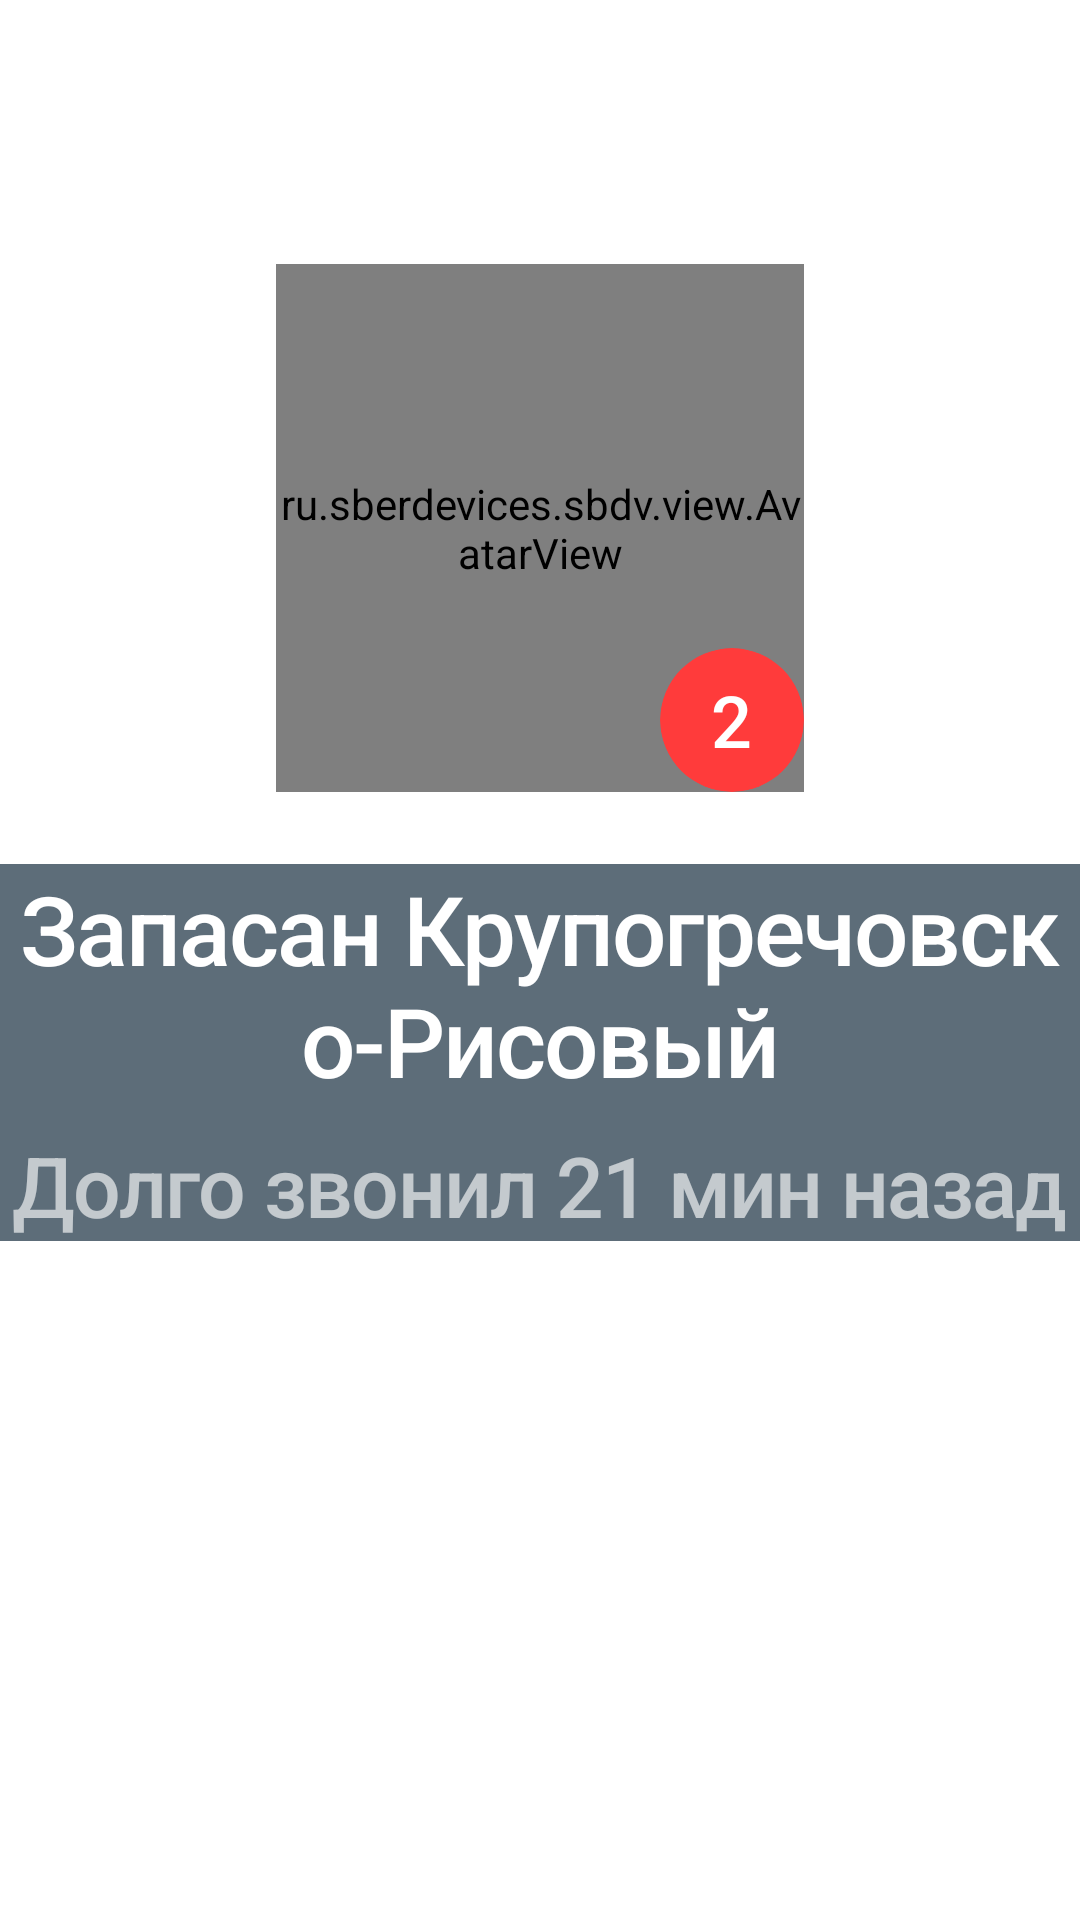

Reconstruct the res/layout file that produces this screen, plus the resources it refers to.
<!-- AndroidManifest.xml: application theme Theme.TMessages.Start -->
<!-- res/layout/sbdv_recent_call.xml -->
<?xml version="1.0" encoding="utf-8"?>
<androidx.constraintlayout.widget.ConstraintLayout xmlns:android="http://schemas.android.com/apk/res/android"
    xmlns:app="http://schemas.android.com/apk/res-auto"
    xmlns:tools="http://schemas.android.com/tools"
    android:layout_width="@dimen/card_width"
    android:layout_height="@dimen/card_recent_call_height"
    android:layout_marginEnd="@dimen/card_margin"
    android:background="@drawable/card_background"
    android:foreground="@drawable/sbdv_selector_focusable_card">

    
    <TextView
        android:id="@+id/text_number"
        android:layout_width="@dimen/sbdv_recent_call_number_size"
        android:layout_height="@dimen/sbdv_recent_call_number_size"
        android:layout_marginTop="@dimen/sbdv_recent_call_number_margin_top"
        android:layout_marginEnd="@dimen/sbdv_recent_call_number_margin_end"
        android:background="@drawable/circle_gray"
        android:gravity="center"
        android:textAlignment="gravity"
        android:textAppearance="@style/TextAppearance.Sbdv.Body1.Bold"
        android:textColor="@color/sbdv_white_56"
        android:textSize="@dimen/sbdv_recent_call_number_text_size"
        app:layout_constraintEnd_toEndOf="parent"
        app:layout_constraintTop_toTopOf="parent"
        tools:text="7" />

    
    <ImageView
        android:id="@+id/logo_icon"
        android:layout_width="wrap_content"
        android:layout_height="wrap_content"
        android:layout_marginStart="@dimen/sbdv_recent_call_logo_margin_start"
        android:layout_marginTop="@dimen/sbdv_recent_call_logo_margin_top"
        android:importantForAccessibility="no"
        android:src="@drawable/ic_tg_plane"
        app:layout_constraintStart_toStartOf="parent"
        app:layout_constraintTop_toTopOf="parent" />

    
    <include
        android:id="@+id/avatar"
        layout="@layout/card_avatar_with_status_img_layout"
        android:layout_width="wrap_content"
        android:layout_height="wrap_content"
        android:layout_gravity="center_horizontal"
        android:layout_marginTop="@dimen/sbdv_recent_call_avatar_margin_top"
        app:layout_constrainedWidth="true"
        app:layout_constraintEnd_toEndOf="parent"
        app:layout_constraintStart_toStartOf="parent"
        app:layout_constraintTop_toTopOf="parent" />

    
    <include
        layout="@layout/card_name_with_info_layout"
        android:layout_width="match_parent"
        android:layout_height="wrap_content"
        android:layout_gravity="center_horizontal"
        android:layout_marginTop="@dimen/sbdv_recent_call_card_margin_top"
        app:layout_constrainedWidth="true"
        app:layout_constraintEnd_toEndOf="parent"
        app:layout_constraintStart_toStartOf="parent"
        app:layout_constraintTop_toBottomOf="@id/avatar" />

</androidx.constraintlayout.widget.ConstraintLayout>
<!-- res/layout/card_avatar_with_status_img_layout.xml (included above) -->
<?xml version="1.0" encoding="utf-8"?>
<RelativeLayout xmlns:android="http://schemas.android.com/apk/res/android"
    xmlns:app="http://schemas.android.com/apk/res-auto"
    xmlns:tools="http://schemas.android.com/tools"
    android:layout_width="wrap_content"
    android:layout_height="wrap_content">

    
    <ru.sberdevices.sbdv.view.AvatarView
        android:id="@+id/main_photo"
        android:layout_width="@dimen/card_avatar_size"
        android:layout_height="@dimen/card_avatar_size"
        app:cardCornerRadius="@dimen/card_avatar_corner_radius" />

    <androidx.cardview.widget.CardView
        android:id="@+id/card_bubble_info"
        android:layout_width="@dimen/card_avatar_bubble_info_size"
        android:layout_height="@dimen/card_avatar_bubble_info_size"
        android:layout_alignEnd="@+id/main_photo"
        android:layout_alignBottom="@+id/main_photo"
        app:cardElevation="0dp"
        app:cardBackgroundColor="@color/card_red"
        app:cardCornerRadius="@dimen/card_avatar_bubble_info_corner_radius">

        <TextView
            android:id="@+id/card_bubble_info_text"
            android:layout_width="wrap_content"
            android:layout_height="wrap_content"
            android:layout_gravity="center"
            android:textColor="@color/white"
            android:textSize="@dimen/sbdv_recent_call_number_text_size"
            android:textAppearance="@style/TextAppearance.Sbdv.Subtitle2"
            tools:text="2" />
    </androidx.cardview.widget.CardView>

</RelativeLayout>
<!-- res/layout/card_name_with_info_layout.xml (included above) -->
<?xml version="1.0" encoding="utf-8"?>
<LinearLayout xmlns:android="http://schemas.android.com/apk/res/android"
    xmlns:tools="http://schemas.android.com/tools"
    android:layout_width="wrap_content"
    android:layout_height="wrap_content"
    android:orientation="vertical"
    tools:layout_width="@dimen/card_width"
    tools:background="@color/card_gray">

    
    <TextView
        android:id="@+id/item_name"
        android:layout_width="wrap_content"
        android:layout_height="wrap_content"
        android:layout_gravity="center_horizontal"
        android:gravity="center_horizontal"
        android:lines="2"
        android:ellipsize="end"
        android:textAppearance="@style/TextAppearance.Sbdv.Title"
        android:textColor="@color/sbdv_white"
        android:textSize="@dimen/card_item_name_text_size"
        tools:text="Запасан Крупогречовско-Рисовый" />

    <TextView
        android:id="@+id/item_text_info"
        android:layout_width="wrap_content"
        android:layout_height="wrap_content"
        android:layout_gravity="center_horizontal"
        android:layout_marginTop="@dimen/margin_default_half"
        android:lines="1"
        android:textColor="@color/sbdv_white_64"
        android:textSize="@dimen/card_item_info_text_size"
        android:textAppearance="@style/TextAppearance.Sbdv.Subtitle1"
        tools:text="Долго звонил 21 мин назад" />

</LinearLayout>
<!-- resources referenced by this layout -->
<resources>
  <color name="card_gray">#5D6D79</color>
  <color name="card_red">#FF3B3B</color>
  <color name="sbdv_white">#ffffff</color>
  <color name="sbdv_white_56">#8FFFFFFF</color>
  <color name="sbdv_white_64">#A3FFFFFF</color>
  <color name="white">#ffffff</color>
  <dimen name="card_avatar_bubble_info_corner_radius">24dp</dimen>
  <dimen name="card_avatar_bubble_info_size">48dp</dimen>
  <dimen name="card_avatar_corner_radius">88dp</dimen>
  <dimen name="card_avatar_size">176dp</dimen>
  <dimen name="card_item_info_text_size">28sp</dimen>
  <dimen name="card_item_name_text_size">32sp</dimen>
  <dimen name="card_margin">32dp</dimen>
  <dimen name="card_recent_call_height">472dp</dimen>
  <dimen name="card_width">331dp</dimen>
  <dimen name="margin_default_half">8dp</dimen>
  <dimen name="sbdv_recent_call_avatar_margin_top">88dp</dimen>
  <dimen name="sbdv_recent_call_card_margin_top">24dp</dimen>
  <dimen name="sbdv_recent_call_logo_margin_start">24dp</dimen>
  <dimen name="sbdv_recent_call_logo_margin_top">30dp</dimen>
  <dimen name="sbdv_recent_call_number_margin_end">12dp</dimen>
  <dimen name="sbdv_recent_call_number_margin_top">12dp</dimen>
  <dimen name="sbdv_recent_call_number_size">64dp</dimen>
  <dimen name="sbdv_recent_call_number_text_size">24sp</dimen>
  <!-- drawable sbdv_selector_focusable_card (drawable) -->
  <?xml version="1.0" encoding="utf-8"?>
  <selector xmlns:android="http://schemas.android.com/apk/res/android">
      <item android:state_focused="true">
          <layer-list>
              <item>
                  <shape android:shape="rectangle">
                      <stroke android:width="@dimen/sbdv_widget_selector_width" android:color="@color/sbdv_widget_selector" />
                      <corners android:radius="@dimen/card_corner_radius" />
                  </shape>
              </item>
          </layer-list>
      </item>
  </selector>
  <style name="TextAppearance.Sbdv.Body1.Bold">
          <item name="android:textStyle">bold</item>
      </style>
  <style name="TextAppearance.Sbdv.Subtitle1" parent="TextAppearance.AppCompat.Title">
          <item name="android:letterSpacing">-0.02</item>
          <item name="android:textSize">@dimen/text_size_style_subtitle1</item>
      </style>
  <style name="TextAppearance.Sbdv.Subtitle2" parent="TextAppearance.AppCompat.Title">
          <item name="android:textSize">@dimen/text_size_style_subtitle2</item>
      </style>
  <style name="TextAppearance.Sbdv.Title" parent="TextAppearance.AppCompat.Title">
          <item name="android:letterSpacing">-0.02</item>
          <item name="android:lineSpacingMultiplier">1.2</item>
          <item name="android:textSize">@dimen/text_size_style_title</item>
      </style>
  <dimen name="sbdv_29dp">29dp</dimen>
  <dimen name="sbdv_24dp">24dp</dimen>
  <dimen name="sbdv_widget_selector_width">4dp</dimen>
  <color name="sbdv_widget_selector">#21A038</color>
  <dimen name="card_corner_radius">40dp</dimen>
  <dimen name="text_size_style_subtitle1">28sp</dimen>
  <dimen name="text_size_style_subtitle2">26sp</dimen>
  <dimen name="text_size_style_title">32sp</dimen>
  <style name="ActionBar.Transparent.TMessages.Start" parent="android:style/Widget.Holo.Light.ActionBar">
          <item name="android:background">#ff527da3</item>
          <item name="android:logo">@drawable/transparent</item>
          <item name="android:title">""</item>
      </style>
  <style name="MyTextViewStyle" parent="android:Widget.Holo.Light.TextView">
          <item name="android:hyphenationFrequency">none</item>
      </style>
</resources>
